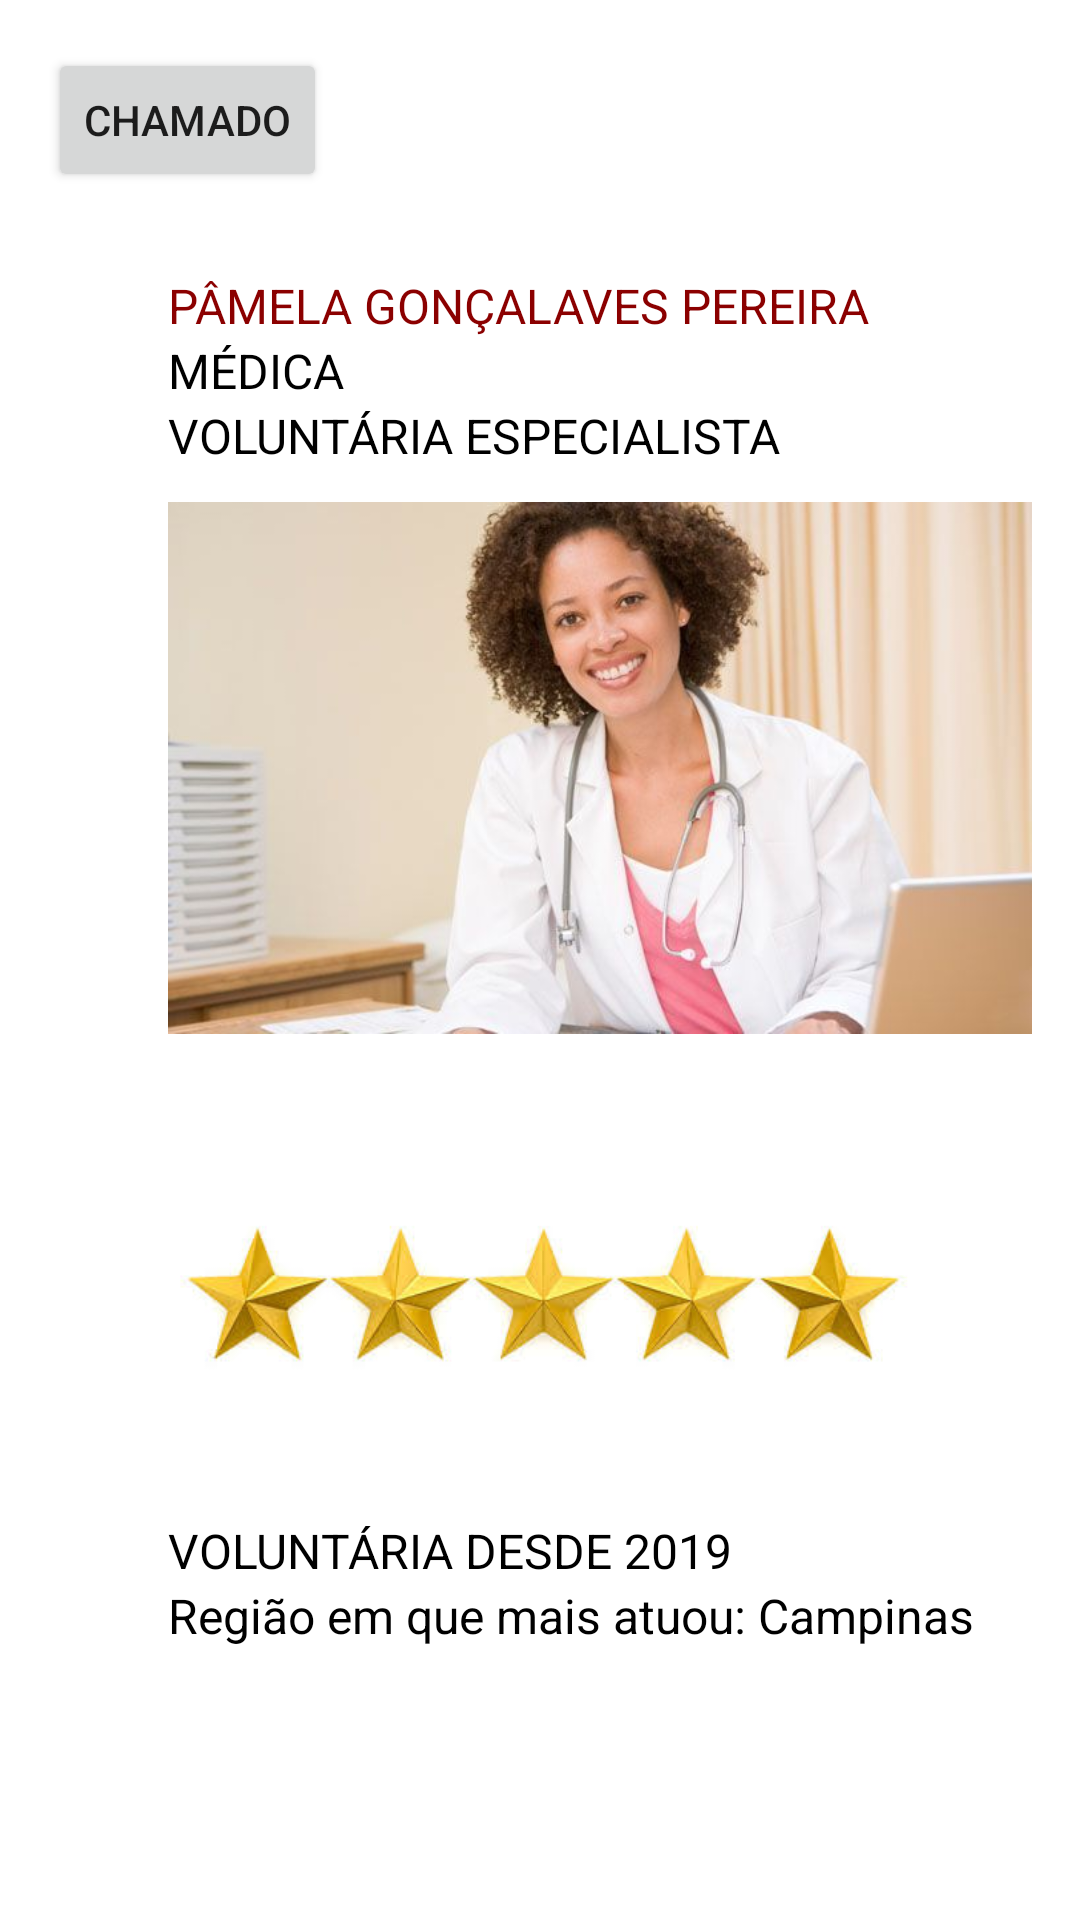

Write the Android layout XML for this screen, with the resource values it uses.
<!-- AndroidManifest.xml: application theme AppTheme -->
<!-- res/layout/activity_profile.xml -->
<?xml version="1.0" encoding="utf-8"?>
<RelativeLayout xmlns:android="http://schemas.android.com/apk/res/android"
                xmlns:tools="http://schemas.android.com/tools"
                android:layout_width="match_parent"
                android:layout_height="match_parent"
                android:paddingLeft="16dp"
                android:paddingRight="16dp"
                android:paddingBottom = "16dp"
                android:paddingTop = "16dp"
                android:background="#ffffff"
                tools:context="com.example.test_design.Main2Activity">

    <TextView
            android:id="@+id/nome"
            android:layout_width="wrap_content"
            android:layout_height="wrap_content"
            android:text="@string/nome"
            android:textAppearance = "@style/game"
            android:textAllCaps="true"
            android:layout_marginLeft="40dp"
            android:layout_marginStart ="40dp"
            android:layout_marginTop = "75dp"

    />

    <TextView
            android:id="@+id/prof"
            android:layout_width="wrap_content"
            android:layout_height="wrap_content"
            android:text="@string/prof"
            android:textAppearance = "@style/game2"
            android:textAllCaps="true"
            android:layout_below="@+id/nome"
            android:layout_marginStart ="40dp"
            android:layout_marginLeft="40dp"

    />
    <TextView
            android:id="@+id/game"
            android:layout_width="wrap_content"
            android:layout_height="wrap_content"
            android:text="@string/game"
            android:textAppearance = "@style/game2"
            android:textAllCaps="true"
            android:layout_below="@+id/prof"
            android:layout_marginStart ="40dp"
            android:layout_marginLeft="40dp"

    />
    <ImageView
            android:id="@+id/pic"
            android:layout_width="300dp"
            android:layout_height="200dp"
            android:src = "@drawable/pic1"
            android:layout_below="@+id/game"
            android:layout_marginStart ="40dp"
            android:layout_marginLeft="40dp"
    />

    <ImageView
            android:id="@+id/star"
            android:layout_width="250dp"
            android:layout_height="150dp"
            android:src = "@drawable/stars1"
            android:layout_below="@+id/pic"
            android:layout_marginStart ="40dp"
            android:layout_marginLeft="40dp"
    />

    <TextView
            android:id="@+id/tx"
            android:layout_width="wrap_content"
            android:layout_height="wrap_content"
            android:text="@string/tx"
            android:textAppearance = "@style/game2"
            android:textAllCaps="true"
            android:layout_alignLeft="@+id/star"
            android:layout_alignStart="@+id/star"
            android:layout_below="@+id/star"

    />

    <TextView
            android:id="@+id/tx2"
            android:layout_width="wrap_content"
            android:layout_height="wrap_content"
            android:text="@string/tx2"
            android:textAppearance = "@style/game2"
            android:layout_alignLeft="@+id/tx"
            android:layout_alignStart="@+id/tx"
            android:layout_below="@+id/tx"

    />
    <Button
            android:text="Chamado"
            android:layout_width="wrap_content"
            android:layout_height="wrap_content" android:id="@+id/btnSimulation"/>

</RelativeLayout>
<!-- resources referenced by this layout -->
<resources>
  <!-- drawable pic1: jpg bitmap (drawable, 27738 bytes) -->
  <!-- drawable stars1: jpg bitmap (drawable, 8700 bytes) -->
  <string name="game">Voluntária especialista </string>
  <string name="nome">Pâmela Gonçalaves Pereira</string>
  <string name="prof"> médica </string>
  <string name="tx">Voluntária desde 2019 </string>
  <string name="tx2"> Região em que mais atuou: Campinas </string>
  <style name="game" parent="Theme.AppCompat.Light.DarkActionBar">
          
          <item name="android:textSize">
              16sp
          </item>
          <item name="android:textColor">
              #8B0000
          </item>
      </style>
  <style name="game2" parent="Theme.AppCompat.Light.DarkActionBar">
          
          <item name="android:textSize">
              16sp
          </item>
          <item name="android:textColor">
              #000000
          </item>
  
      </style>
  <style name="AppTheme" parent="Theme.AppCompat.Light.NoActionBar">
          
          <item name="colorPrimary">@color/colorPrimary</item>
          <item name="colorPrimaryDark">@color/colorPrimaryDark</item>
          <item name="colorAccent">@color/colorAccent</item>
      </style>
  <color name="colorPrimary">#f5f6fa</color>
  <color name="colorPrimaryDark">#dcdde1</color>
  <color name="colorAccent">#e6322e</color>
</resources>
